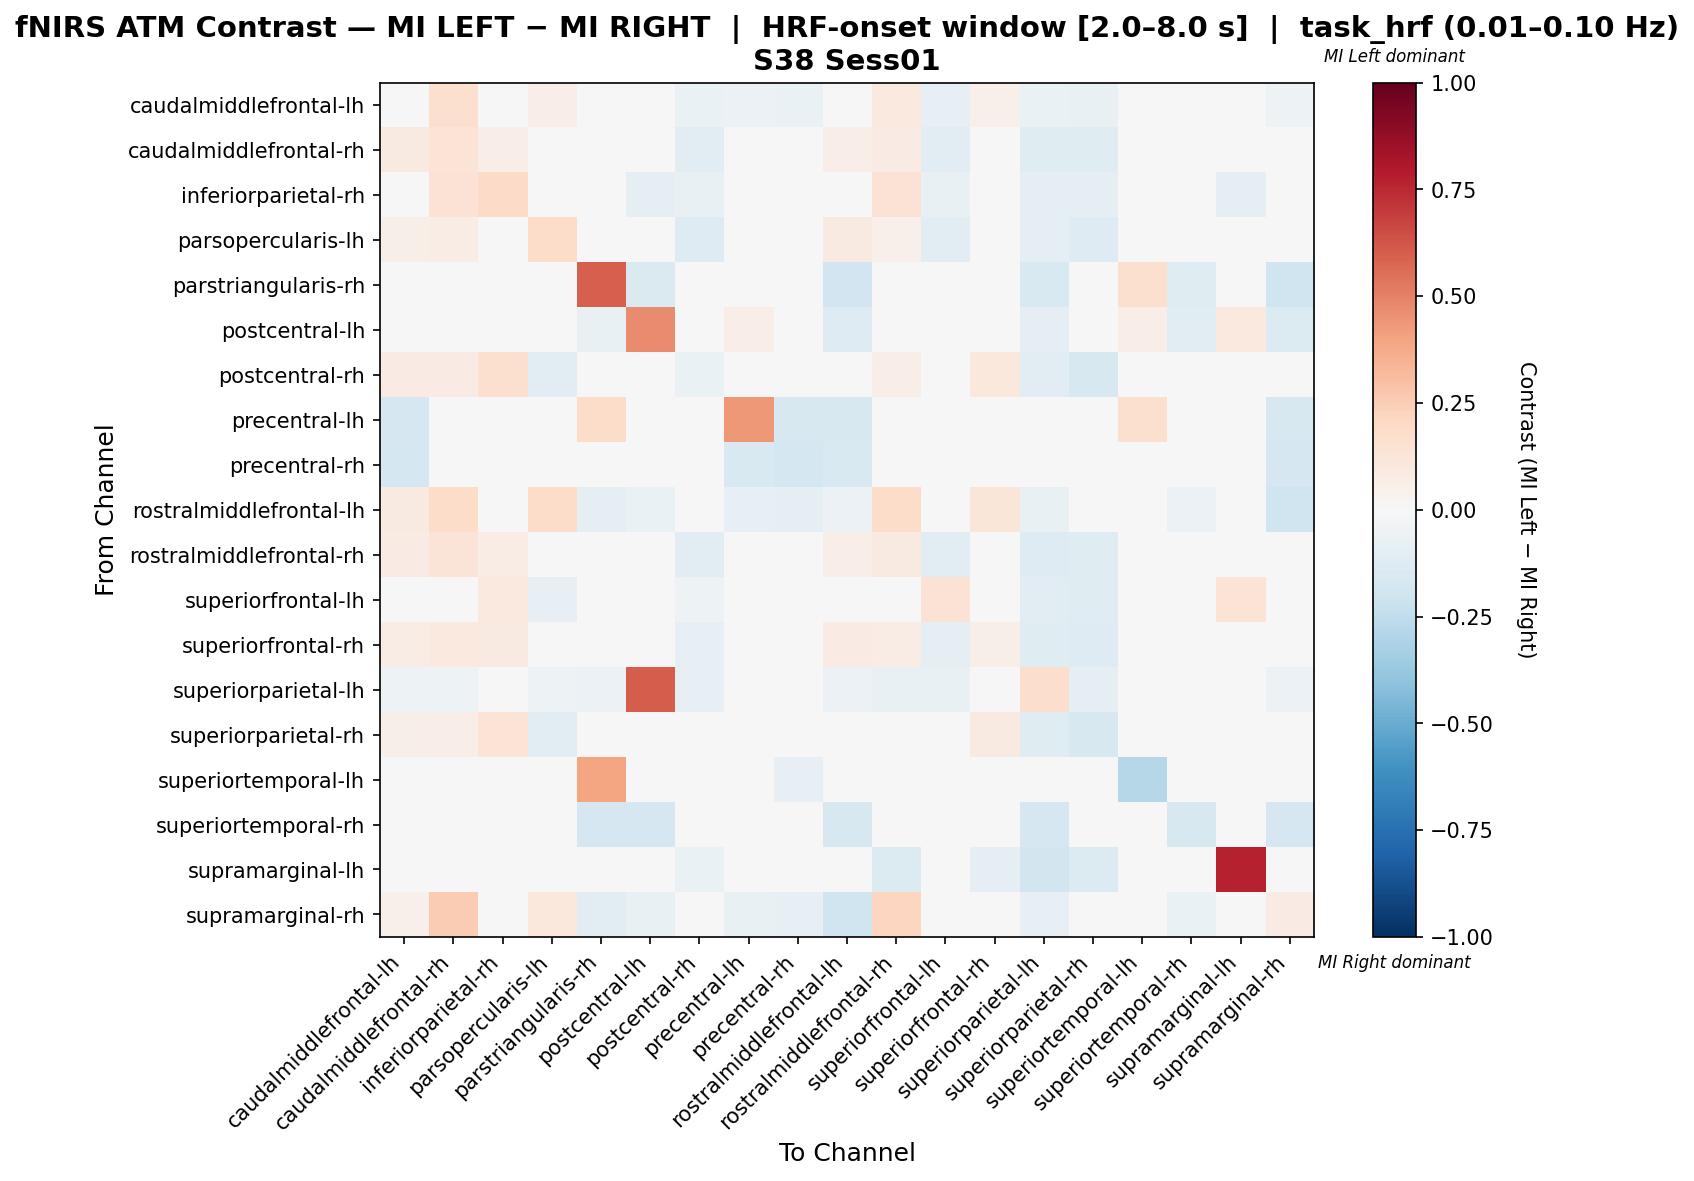

Data behind this chart, as committed beside it:
, caudalmiddlefrontal-lh, caudalmiddlefrontal-rh, inferiorparietal-rh, parsopercularis-lh, parstriangularis-rh, postcentral-lh, postcentral-rh, precentral-lh, precentral-rh, rostralmiddlefrontal-lh, rostralmiddlefrontal-rh, superiorfrontal-lh, superiorfrontal-rh, superiorparietal-lh, superiorparietal-rh, superiortemporal-lh, superiortemporal-rh, supramarginal-lh, supramarginal-rh
caudalmiddlefrontal-lh, 0.04853, 0.1597, 0.03806, 0.06726, 0.0, -0.007905, -0.0667, -0.05929, -0.06324, 0.01239, 0.1014, -0.08251, 0.05291, -0.06719, -0.0751, 0.0, 0.0, -0.007905, -0.05039
caudalmiddlefrontal-rh, 0.08946, 0.1385, 0.06291, 0.01307, 0.0, -0.01307, -0.1107, 0.0, 0.0, 0.0625, 0.08374, -0.1107, 0.004493, -0.1176, -0.1176, 0.0, 0.0, -0.01961, 0.03472
inferiorparietal-rh, 0.04756, 0.1439, 0.1939, 0.0, 0.0, -0.1, -0.07561, 0.0, 0.0, 0.0, 0.1439, -0.07561, 0.02195, -0.1, -0.1, 0.0, 0.0, -0.1, 0.0
parsopercularis-lh, 0.06244, 0.07337, 0.0, 0.1807, 0.0, 0.0, -0.1311, 0.0, -0.01093, 0.08738, 0.05273, -0.1038, 0.01454, -0.0929, -0.1311, -0.01093, 0.0, 0.0, 0.009709
parstriangularis-rh, 0.0, 0.0, 0.0, 0.0, 0.5964, -0.1429, 0.0, 0.04918, 0.0, -0.1905, 0.0, 0.0, 0.0, -0.1524, 0.0, 0.1639, -0.1238, 0.0, -0.2
postcentral-lh, -0.008403, -0.01681, -0.008403, 0.0, -0.07195, 0.4737, -0.02521, 0.0625, 0.0, -0.1261, -0.02521, -0.02521, -0.02521, -0.09716, -0.02521, 0.0625, -0.1092, 0.09979, -0.1345
postcentral-rh, 0.08054, 0.08533, 0.1619, -0.11, 0.0, -0.009569, -0.06499, 0.0, 0.0, 0.0, 0.06619, -0.02671, 0.1093, -0.1148, -0.1579, 0.0, 0.0, -0.01914, 0.0
precentral-lh, -0.1667, -0.009804, -0.009804, 0.0, 0.1818, -0.009804, -0.009804, 0.4305, -0.1569, -0.1569, -0.009804, -0.04902, -0.009804, -0.009804, -0.009804, 0.1622, 0.0, -0.009804, -0.1569
precentral-rh, -0.1748, -0.009709, -0.009709, -0.009709, 0.0, -0.009709, -0.009709, -0.1553, -0.1748, -0.1553, -0.009709, -0.04854, -0.009709, -0.009709, -0.009709, -0.02913, 0.0, -0.009709, -0.165
rostralmiddlefrontal-lh, 0.0886, 0.18, 0.0, 0.18, -0.09677, -0.06989, 0.0, -0.08065, -0.08602, -0.06043, 0.18, -0.02151, 0.12, -0.07527, 0.0, 0.0, -0.05914, 0.0, -0.1989
rostralmiddlefrontal-rh, 0.07905, 0.1269, 0.07078, 0.02769, 0.0, -0.01111, -0.1035, 0.0, 0.0, 0.0687, 0.09152, -0.109, 0.0173, -0.1278, -0.1222, 0.0, 0.0, -0.03889, 0.03053
superiorfrontal-lh, 0.006672, 0.02545, 0.1006, -0.07981, 0.0, -0.01408, -0.05065, -0.02347, -0.02347, -0.02347, 0.006672, 0.1411, 0.04893, -0.108, -0.1174, 0.0, 0.0, 0.1344, -0.02347
superiorfrontal-rh, 0.07616, 0.09873, 0.08606, 0.02184, 0.0, -0.01835, -0.08504, 0.0, 0.0, 0.07937, 0.07121, -0.09422, 0.05781, -0.1193, -0.1284, 0.0, 0.0, -0.04587, 0.0
superiorparietal-lh, -0.05072, -0.05435, -0.003623, -0.05435, -0.06159, 0.6051, -0.08333, 0.0, 0.0, -0.05797, -0.07246, -0.07246, -0.04348, 0.1775, -0.0942, 0.0, -0.0471, -0.02536, -0.06159
superiorparietal-rh, 0.06104, 0.06558, 0.1383, -0.1045, 0.0, -0.009091, 0.001948, -0.004545, 0.0, 0.0, 0.03831, 0.03831, 0.08831, -0.1182, -0.1636, -0.004545, 0.0, -0.02727, 0.0
superiortemporal-lh, 0.0, 0.0, 0.0, -0.04, 0.3913, 0.0, 0.0, 0.01043, -0.08, 0.0, 0.0, 0.0, 0.0, 0.0, 0.0, -0.2817, 0.0, 0.0, 0.0
superiortemporal-rh, 0.0, 0.0, 0.0, 0.0, -0.1707, -0.1707, 0.0, 0.0, 0.0, -0.1585, 0.0, 0.0, 0.0, -0.1707, 0.0, 0.0, -0.1585, 0.0, -0.1707
supramarginal-lh, -0.02273, -0.04545, -0.02273, 0.0, 0.0, -0.04545, -0.06818, 0.0, 0.0, 0.0, -0.1364, -0.01684, -0.09091, -0.1818, -0.1364, 0.0, 0.0, 0.7668, 0.0
supramarginal-rh, 0.05007, 0.25, 0.0, 0.1071, -0.1031, -0.07732, 0.0, -0.07732, -0.08247, -0.1959, 0.2143, -0.02062, 0.0, -0.08247, 0.0, 0.0, -0.06701, 0.0, 0.08468
